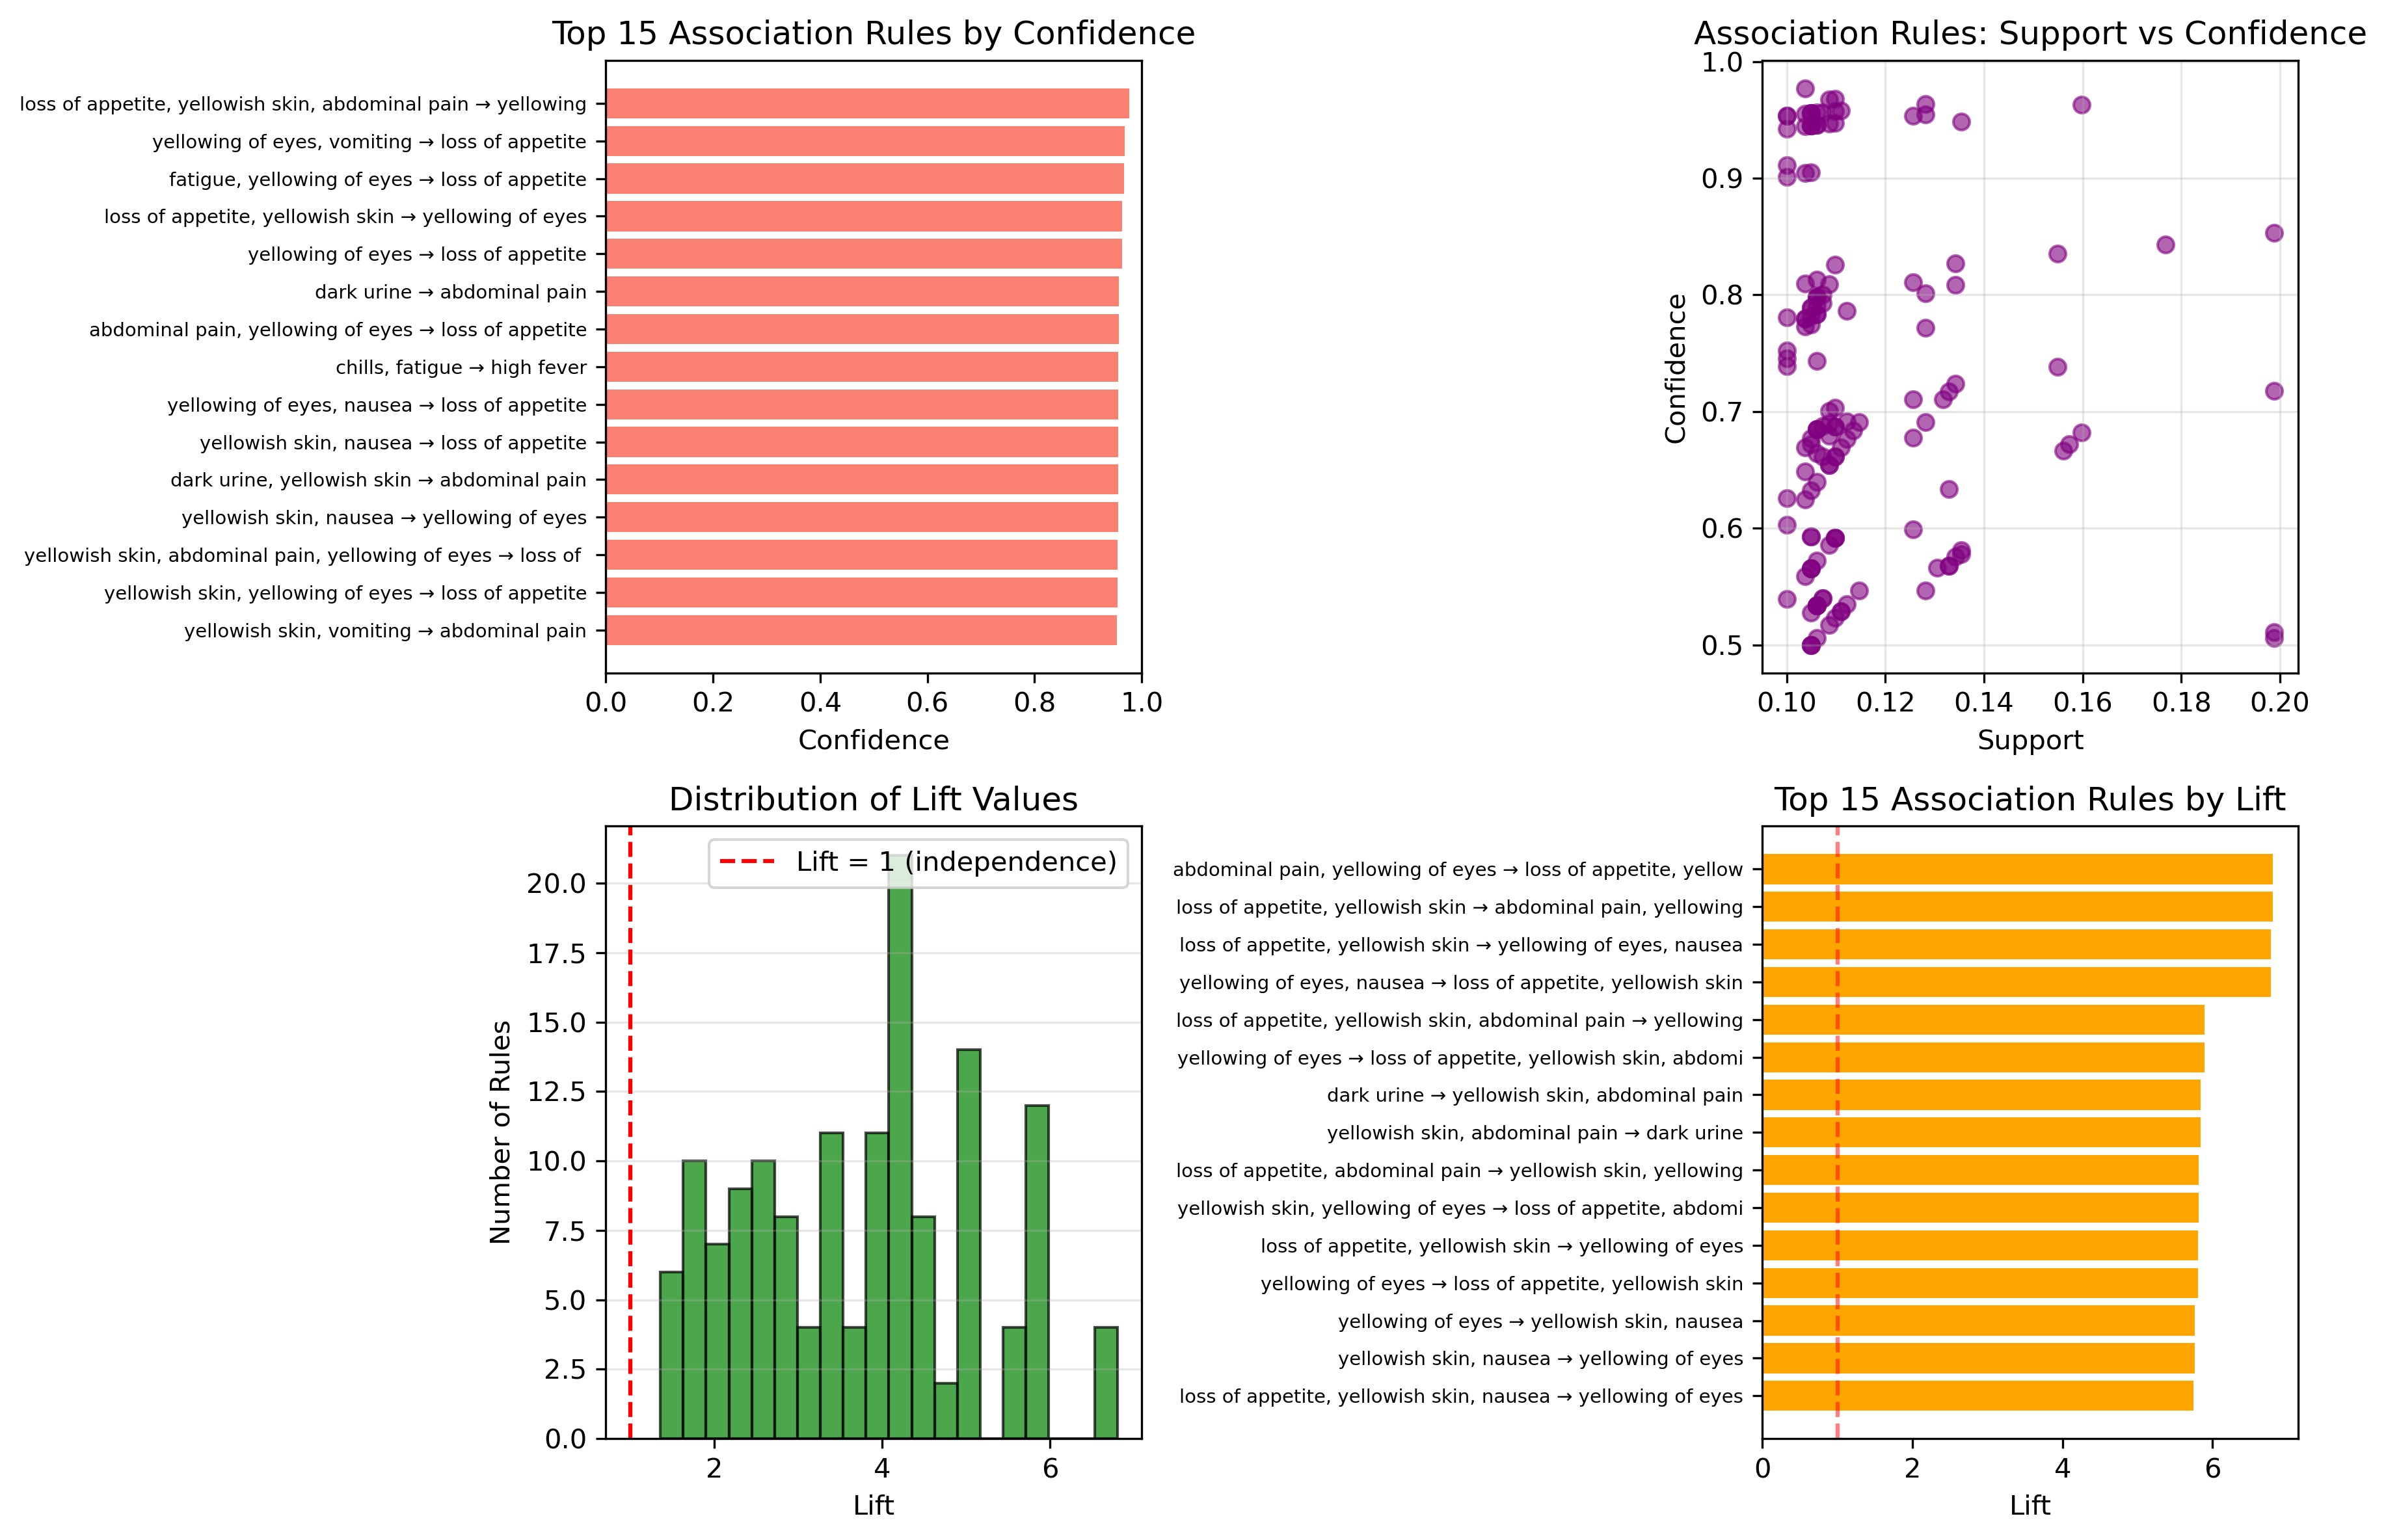

The table this chart was drawn from, first rows:
antecedent, consequent, support, confidence, lift
loss of appetite, yellowish skin, abdomi…, yellowing of eyes, 0.1037, 0.977, 5.891
yellowing of eyes, vomiting, loss of appetite, 0.1098, 0.9677, 4.133
fatigue, yellowing of eyes, loss of appetite, 0.1085, 0.9674, 4.132
loss of appetite, yellowish skin, yellowing of eyes, 0.128, 0.9633, 5.808
yellowing of eyes, loss of appetite, 0.1598, 0.9632, 4.114
dark urine, abdominal pain, 0.111, 0.9579, 4.567
abdominal pain, yellowing of eyes, loss of appetite, 0.1098, 0.9574, 4.089
chills, fatigue, high fever, 0.1073, 0.9565, 3.455
yellowing of eyes, nausea, loss of appetite, 0.1061, 0.956, 4.083
yellowish skin, nausea, loss of appetite, 0.1049, 0.9556, 4.081
dark urine, yellowish skin, abdominal pain, 0.1049, 0.9556, 4.556
yellowish skin, nausea, yellowing of eyes, 0.1049, 0.9556, 5.761
yellowish skin, abdominal pain, yellowin…, loss of appetite, 0.1037, 0.9551, 4.079
yellowish skin, yellowing of eyes, loss of appetite, 0.128, 0.9545, 4.077
yellowish skin, vomiting, abdominal pain, 0.1256, 0.9537, 4.547
yellowish skin, yellowing of eyes, nause…, loss of appetite, 0.1, 0.9535, 4.072
loss of appetite, yellowish skin, nausea, yellowing of eyes, 0.1, 0.9535, 5.749
malaise, fatigue, 0.1354, 0.9487, 2.416
dark urine, yellowish skin, 0.1098, 0.9474, 5.111
abdominal pain, yellowing of eyes, yellowish skin, 0.1085, 0.9468, 5.108
headache, nausea, vomiting, 0.1061, 0.9457, 2.431
malaise, high fever, fatigue, 0.1061, 0.9457, 2.408
abdominal pain, nausea, vomiting, 0.1049, 0.9451, 2.429
dark urine, abdominal pain, yellowish skin, 0.1049, 0.9451, 5.098
yellowing of eyes, nausea, yellowish skin, 0.1049, 0.9451, 5.098
loss of appetite, abdominal pain, yellow…, yellowish skin, 0.1037, 0.9444, 5.095
loss of appetite, yellowing of eyes, nau…, yellowish skin, 0.1, 0.9425, 5.085
yellowish skin, nausea, loss of appetite, yellowing of eyes, 0.1, 0.9111, 5.703
dark urine, yellowish skin, abdominal pain, 0.1049, 0.9053, 5.845
abdominal pain, yellowing of eyes, loss of appetite, yellowish skin, 0.1037, 0.9043, 6.803
yellowing of eyes, nausea, loss of appetite, yellowish skin, 0.1, 0.9011, 6.779
nausea, vomiting, 0.1988, 0.8534, 2.194
abdominal pain, vomiting, 0.1768, 0.843, 2.167
yellowish skin, abdominal pain, 0.1549, 0.8355, 3.983
chills, high fever, 0.1341, 0.8271, 2.988
loss of appetite, abdominal pain, yellowing of eyes, 0.1098, 0.8257, 4.978
headache, vomiting, nausea, 0.1061, 0.8131, 3.491
yellowish skin, abdominal pain, vomiting, 0.1256, 0.811, 2.085
loss of appetite, yellowish skin, yellow…, abdominal pain, 0.1037, 0.8095, 3.859
yellowish skin, yellowing of eyes, abdominal pain, 0.1085, 0.8091, 3.857
yellowing of eyes, yellowish skin, 0.1341, 0.8088, 4.363
loss of appetite, yellowing of eyes, yellowish skin, 0.128, 0.8015, 4.324
chills, high fever, fatigue, 0.1073, 0.8, 2.037
high fever, vomiting, fatigue, 0.1061, 0.7982, 2.033
yellowish skin, loss of appetite, abdominal pain, 0.1061, 0.7982, 3.805
loss of appetite, abdominal pain, yellowish skin, 0.1061, 0.7982, 4.306
loss of appetite, nausea, vomiting, 0.1073, 0.7928, 2.038
fatigue, nausea, vomiting, 0.1061, 0.7909, 2.033
loss of appetite, abdominal pain, vomiting, 0.1049, 0.789, 2.028
yellowish skin, loss of appetite, nausea, 0.1049, 0.789, 3.387
malaise, high fever, 0.1122, 0.7863, 2.84
loss of appetite, nausea, yellowing of eyes, 0.1061, 0.7838, 4.726
malaise, fatigue, high fever, 0.1061, 0.7838, 2.831
yellowish skin, yellowing of eyes, nausea, 0.1049, 0.7818, 3.356
loss of appetite, yellowish skin, yellow…, nausea, 0.1, 0.781, 3.353
loss of appetite, yellowish skin, abdominal pain, yellowing of eyes, 0.1037, 0.7798, 6.803
loss of appetite, abdominal pain, yellowish skin, yellowing of eyes, 0.1037, 0.7798, 5.813
loss of appetite, nausea, yellowish skin, 0.1049, 0.7748, 4.18
yellowish skin, yellowing of eyes, loss of appetite, abdominal pain, 0.1037, 0.7727, 5.813
yellowing of eyes, loss of appetite, yellowish skin, 0.128, 0.7721, 5.808
... 85 more rows
